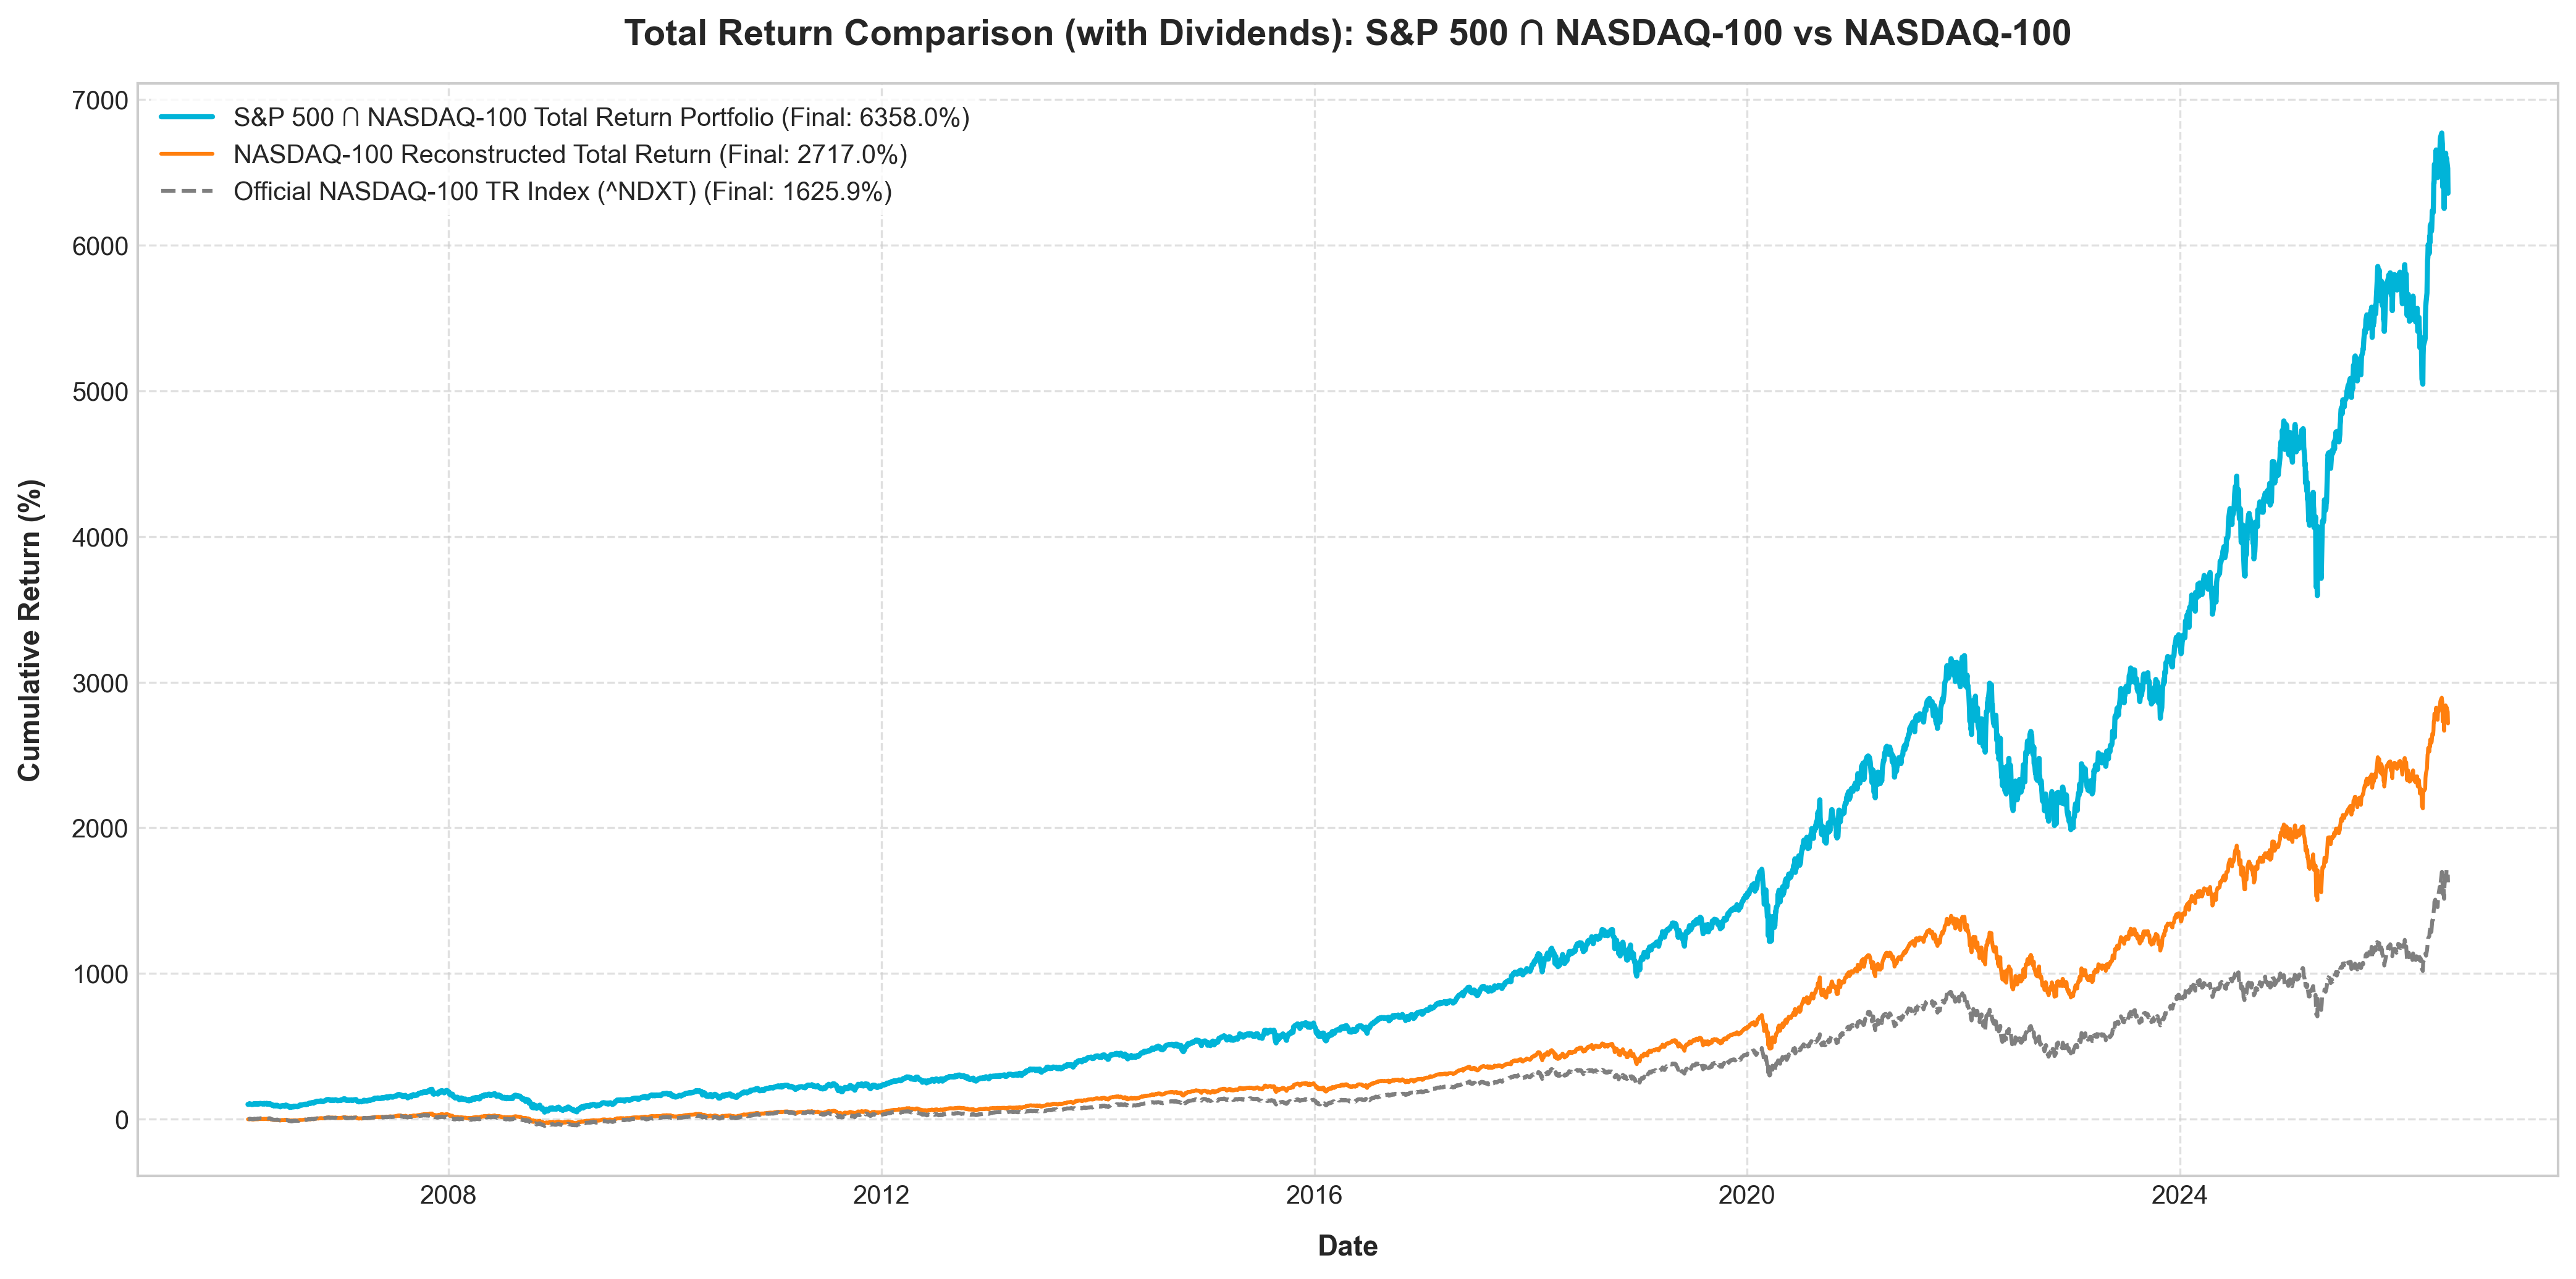

Data behind this chart, as committed beside it:
Date, Intersection_Portfolio, Nasdaq100_Portfolio, NDXT_Benchmark
2006-02-23, 1.009, -0.01433, -0.003741
2006-02-24, 1.011, -0.0135, -0.0008983
2006-02-27, 1.033, -0.001975, 0.007986
2006-02-28, 1.016, -0.01595, -0.0031
2006-03-01, 1.05, 0.001096, 0.02195
2006-03-02, 1.041, 0.0001034, 0.02442
2006-03-03, 1.032, -0.005702, 0.02298
2006-03-06, 1.019, -0.01454, 0.009931
2006-03-07, 1.016, -0.01947, -0.002004
2006-03-08, 1.019, -0.02139, -0.004571
2006-03-09, 0.9958, -0.03242, -0.00926
2006-03-10, 1.005, -0.03098, -0.009714
2006-03-13, 1.01, -0.02812, -0.006742
2006-03-14, 1.042, -0.01295, 0.00618
2006-03-15, 1.054, -0.009352, 0.01881
2006-03-16, 1.036, -0.01885, 0.006209
2006-03-17, 1.045, -0.01443, 0.01181
2006-03-20, 1.05, -0.008748, 0.01281
2006-03-21, 1.034, -0.01722, 0.008026
2006-03-22, 1.036, -0.01724, 0.01306
2006-03-23, 1.019, -0.02042, 0.01276
2006-03-24, 1.022, -0.01347, 0.02052
2006-03-27, 1.028, -0.01097, 0.02076
2006-03-28, 1.012, -0.01701, 0.01509
2006-03-29, 1.043, -0.0004515, 0.03532
2006-03-30, 1.051, 0.001173, 0.03981
2006-03-31, 1.042, -0.001756, 0.03536
2006-04-03, 1.046, 0.001781, 0.03578
2006-04-04, 1.053, 0.008162, 0.03669
2006-04-05, 1.075, 0.01785, 0.05323
2006-04-06, 1.077, 0.02086, 0.06009
2006-04-07, 1.06, 0.01094, 0.04795
2006-04-10, 1.059, 0.01096, 0.04375
2006-04-11, 1.046, 0.001963, 0.03303
2006-04-12, 1.043, 0.002094, 0.03481
2006-04-13, 1.053, 0.006214, 0.04223
2006-04-17, 1.032, -0.002558, 0.02781
2006-04-18, 1.071, 0.01515, 0.04925
2006-04-19, 1.076, 0.0187, 0.05946
2006-04-20, 1.069, 0.01772, 0.06166
2006-04-21, 1.047, 0.0114, 0.04153
2006-04-24, 1.041, 0.009281, 0.03928
2006-04-25, 1.044, 0.008423, 0.04164
2006-04-26, 1.054, 0.01012, 0.0444
2006-04-27, 1.082, 0.01983, 0.05082
2006-04-28, 1.047, 0.003481, 0.04195
2006-05-01, 1.032, -0.004062, 0.03473
2006-05-02, 1.035, -0.0005594, 0.03864
2006-05-03, 1.019, -0.006489, 0.04334
2006-05-04, 1.038, 0.00351, 0.05301
2006-05-05, 1.055, 0.01136, 0.05815
2006-05-08, 1.059, 0.01259, 0.05637
2006-05-09, 1.051, 0.01222, 0.05007
2006-05-10, 1.032, -0.002554, 0.03421
2006-05-11, 0.9882, -0.0244, 0.00692
2006-05-12, 0.975, -0.03475, -0.006318
2006-05-15, 0.9858, -0.03222, -0.01393
2006-05-16, 0.9696, -0.03917, -0.02001
2006-05-17, 0.9367, -0.05332, -0.03395
2006-05-18, 0.9237, -0.06142, -0.04115
... 5,051 more rows
